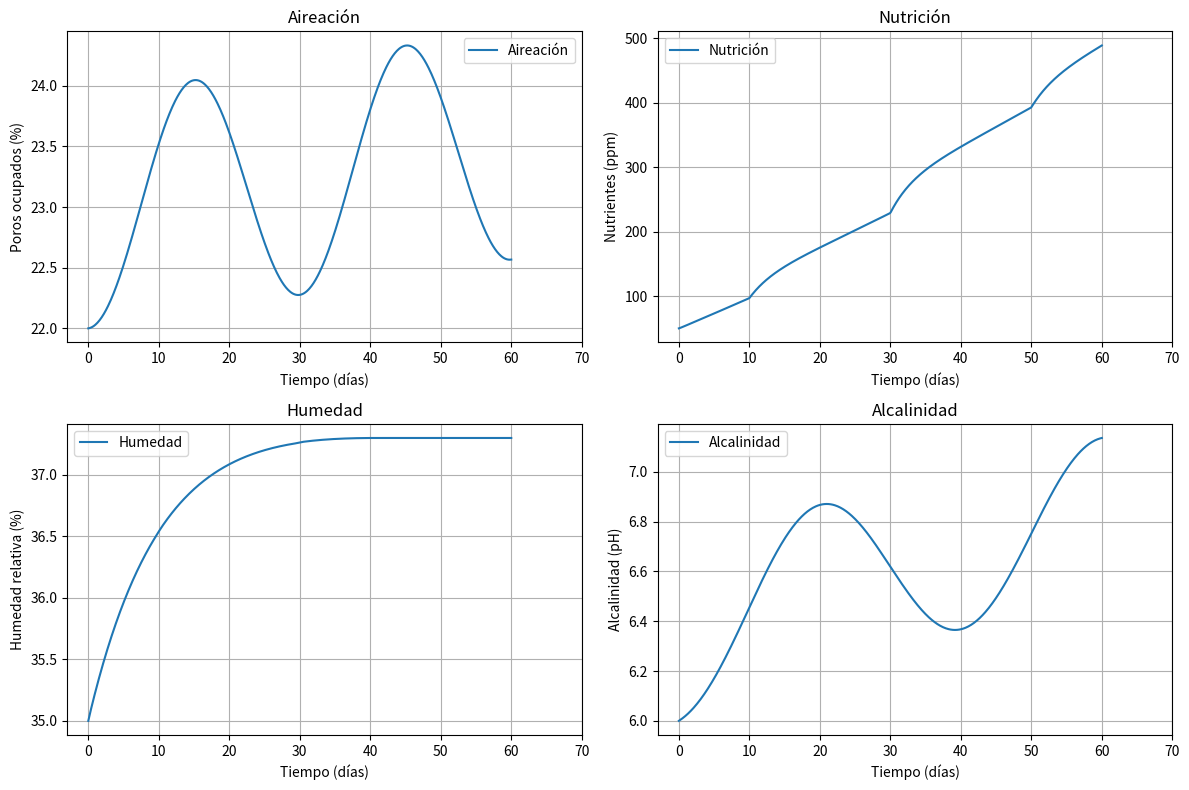
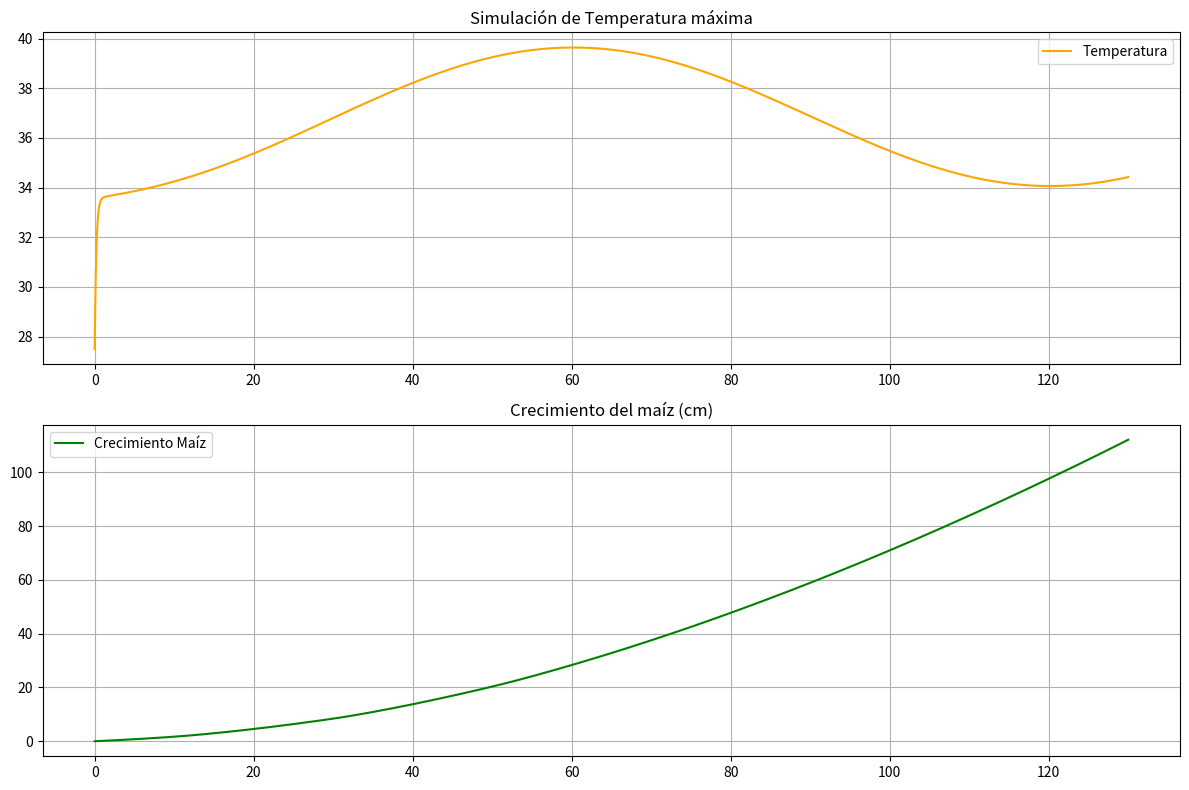
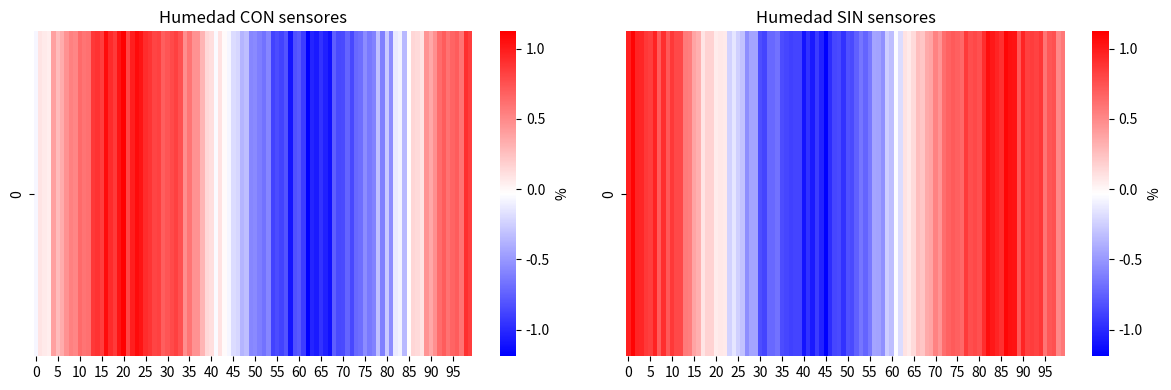
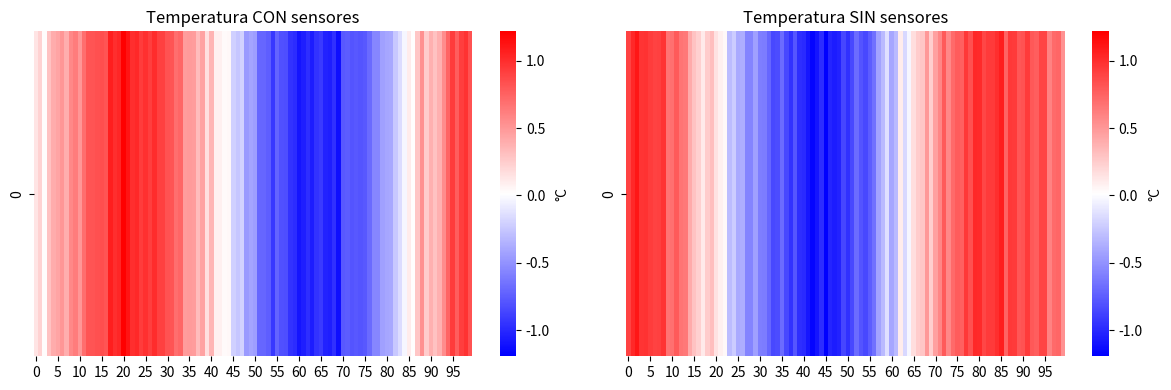
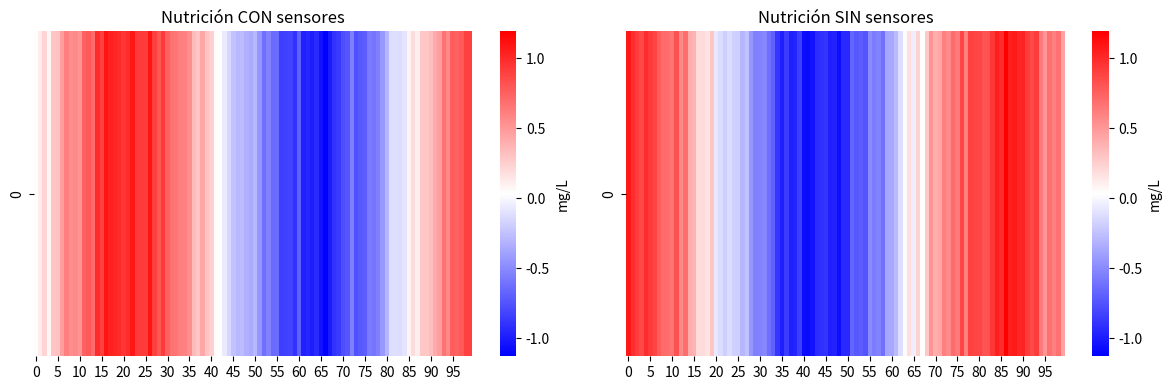
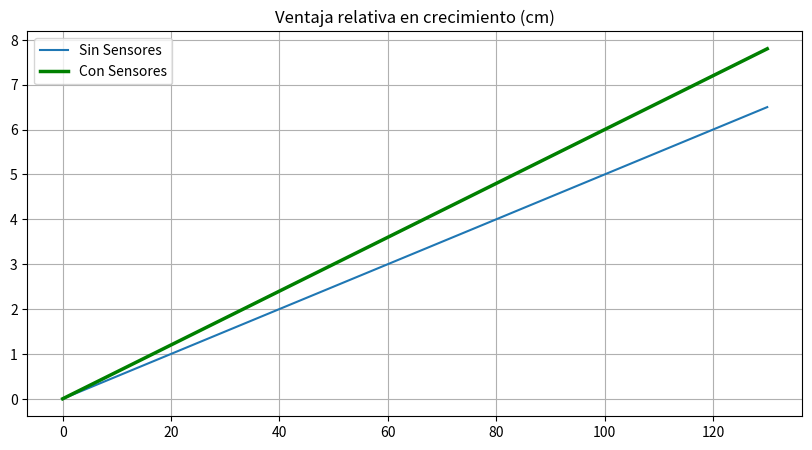
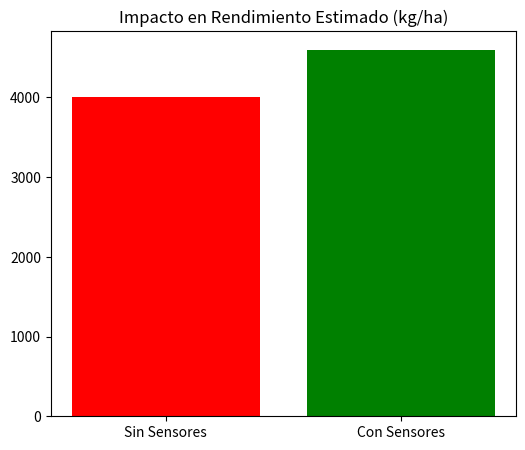

Write the Python code that produced these figures, in order.
"""
PROYECTO: Agro 4.0 - Dinámica de Suelo y Crecimiento de Maíz (Yungas)
MODELO: Sistema de Ecuaciones Diferenciales Ordinarias (EDO).
DESCRIPCIÓN: Modelado multivariable que integra Temperatura, Aireación, Nutrientes, 
             Humedad y pH para predecir el crecimiento del Maíz Pisingallo.
AUTOR: Ing. Martín Enrique Méndez
"""

import numpy as np 
from scipy.integrate import odeint 
import matplotlib.pyplot as plt
import seaborn as sns

# --- PARÁMETROS DE DINÁMICA TÉRMICA Y HÍDRICA ---
A = 5     # Constante de transferencia de calor 
B = 1     # Constante de evaporación 
Ta = 29.5 # Temperatura ambiente 
Ho = 0.6  # Humedad óptima (60%) 
varest = 14 # Variación estacional (%)

# Eventos de lluvia intensos y su "intensidad" relativa (0–1)
lluvias = {10: 0.5, 30: 0.8, 50: 0.6}

# --- PARÁMETROS BIOLÓGICOS (MAÍZ) ---
crecmax = 3             # Crecimiento máximo (m)
kcrecimiento = 0.005    # Constante de crecimiento
ktempoptima = 0.003     # Constante de temperatura óptima
kairoptima = 0.004      # Constante de aireación óptima

# --- PARÁMETROS DE SUELO Y NUTRIENTES ---
absorcionagua = 0.25    # Absorción del suelo (cm/h)
Po = 0.018              # Precipitación óptima
evaporacion = 0.003     # Evaporación (mm/día)
To = 15                 # Temperatura óptima
difusionoxigeno = 0.0002# Difusión de O2
consumooxigeno = 0.0001 # Consumo de O2
E = 0.04                # Absorción de nutrientes planta
Co = 1                  # Conc. óptima nutrientes
F = 0.5                 # Disponibilidad nutrientes
C = 0.0001              # Absorción suelo
No = 1                  # Conc. óptima
D = 0.0003              # Intercambio aireación
Ao = 1                  # Aireación óptima
k_hum = 0.05            # Relación humedad–pH

# --- DEFINICIÓN DE FUNCIONES DEL SISTEMA (EDOs) ---

def Temperatura(T, H, t):
    fase = 30 
    diT_t = A * (Ta - T) + B * (H - Ho) + varest * np.sin(2 * np.pi * (t - fase) / 120.0)
    return diT_t

def CrecimientoMaiz(N, T, A):
    crecimiento = (kcrecimiento * (N - No) + ktempoptima * (T - To) + kairoptima * (A - Ao)) / crecmax
    return min(crecimiento, crecmax)

def Humedad(P, T, Hu, t):
    base = 38.0
    P_t = sum(int(abs(t - d) < 0.5) * amp * Po for d, amp in lluvias.items())
    diHu_t = absorcionagua * P_t + 0.1 * (base - Hu) - evaporacion * (T - To)
    return max(diHu_t, 0)

def Aireacion(H, T, t):
    diAi_t = difusionoxigeno * (H - Ho) + consumooxigeno * (T - To)
    diAi_t += 0.2 * np.sin(2 * np.pi * t / 30)
    return diAi_t

def Nutrientes(N, T, t):
    diN_t = F * (T - To) * 0.5
    for d, amp in lluvias.items():
        if t >= d: diN_t += amp * 20 * np.exp(-(t - d) / 3)
    return diN_t

def Alcalinidad(diN_t, Ai, diHu_t, t):
    dipH_t = C * (diN_t - No) + D * (Ai - Ao) + k_hum * (diHu_t - Po)
    dipH_t += 0.05 * np.sin(2 * np.pi * t / 40)
    return dipH_t

def sistema(variables, t):
    T, Ai, N, Hu, Al, Cre = variables
    d_T = Temperatura(T, Hu, t)
    d_Ai = Aireacion(Hu, T, t)
    d_N = Nutrientes(N, T, t)
    d_Hu = Humedad(Po, T, Hu, t)
    d_pH = Alcalinidad(d_N, Ai, d_Hu, t)
    d_C = CrecimientoMaiz(N, T, Ai)
    return [d_T, d_Ai, d_N, d_Hu, d_pH, d_C]

# --- EJECUCIÓN DE LA SIMULACIÓN ---

condiciones_iniciales = [27.5, 22.0, 50.0, 35.0, 6.0, 0.0]
tiempototal = np.linspace(0, 130, 1000)
tiemposuelo = np.linspace(0, 60, 600)

soluciontotal = odeint(sistema, condiciones_iniciales, tiempototal)
solucionparcial = odeint(sistema, condiciones_iniciales, tiemposuelo)

# Gráfica de 4 variables de suelo
plt.figure(figsize=(12, 8))
variables_suelo = [
    (solucionparcial[:, 1], "Aireación", "Poros ocupados (%)", 1),
    (solucionparcial[:, 2], "Nutrición", "Nutrientes (ppm)", 2),
    (solucionparcial[:, 3], "Humedad", "Humedad relativa (%)", 3),
    (solucionparcial[:, 4], "Alcalinidad", "Alcalinidad (pH)", 4)
]

for data, title, ylabel, pos in variables_suelo:
    plt.subplot(2, 2, pos)
    plt.plot(tiemposuelo, data, label=title)
    plt.xticks(range(0, 71, 10))
    plt.xlabel("Tiempo (días)"); plt.ylabel(ylabel); plt.title(title)
    plt.grid(True); plt.legend(); plt.tight_layout()
plt.show()

# Gráfica Temperatura y Crecimiento
plt.figure(figsize=(12, 8))
plt.subplot(2, 1, 1)
plt.plot(tiempototal, soluciontotal[:, 0], label="Temperatura", color='orange')
plt.title("Simulación de Temperatura máxima"); plt.grid(True); plt.legend()

plt.subplot(2, 1, 2)
plt.plot(tiempototal, soluciontotal[:, 5], label="Crecimiento Maíz", color='green')
plt.title("Crecimiento del maíz (cm)"); plt.grid(True); plt.legend()
plt.tight_layout(); plt.show()


# --- COMPARATIVA: CON SENSORES VS SIN SENSORES ---

def generar_datos(t, con_sensores=True):
    noise = 0.1 if con_sensores else 0.1
    return (np.sin(2*np.pi*t/60) if con_sensores else np.cos(2*np.pi*t/60)) + np.random.normal(0, noise, t.shape)

tiempo = np.linspace(0, 70, 100)
vars_label = ["Humedad", "Temperatura", "Nutrición"]
unidades = ["%", "°C", "mg/L"]

for i in range(3):
    d_con = generar_datos(tiempo, True)
    d_sin = generar_datos(tiempo, False)
    fig, axes = plt.subplots(1, 2, figsize=(12, 4))
    vmin, vmax = min(d_con.min(), d_sin.min()), max(d_con.max(), d_sin.max())
    
    sns.heatmap(d_con.reshape(1, -1), ax=axes[0], cmap='bwr', vmin=vmin, vmax=vmax, cbar_kws={'label': unidades[i]})
    axes[0].set_title(f'{vars_label[i]} CON sensores')
    
    sns.heatmap(d_sin.reshape(1, -1), ax=axes[1], cmap='bwr', vmin=vmin, vmax=vmax, cbar_kws={'label': unidades[i]})
    axes[1].set_title(f'{vars_label[i]} SIN sensores')
    plt.tight_layout(); plt.show()

# --- IMPACTO EN RENDIMIENTO FINAL ---
dias = np.linspace(0, 130, 1000)
plt.figure(figsize=(10, 5))
plt.plot(dias, 0.05 * dias, label="Sin Sensores")
plt.plot(dias, 0.06 * dias, label="Con Sensores", linewidth='2.5', color='green')
plt.title("Ventaja relativa en crecimiento (cm)"); plt.legend(); plt.grid(True); plt.show()

plt.figure(figsize=(6, 5))
plt.bar(["Sin Sensores", "Con Sensores"], [4000, 4000*1.15], color=["red", "green"])
plt.title("Impacto en Rendimiento Estimado (kg/ha)"); plt.show()
